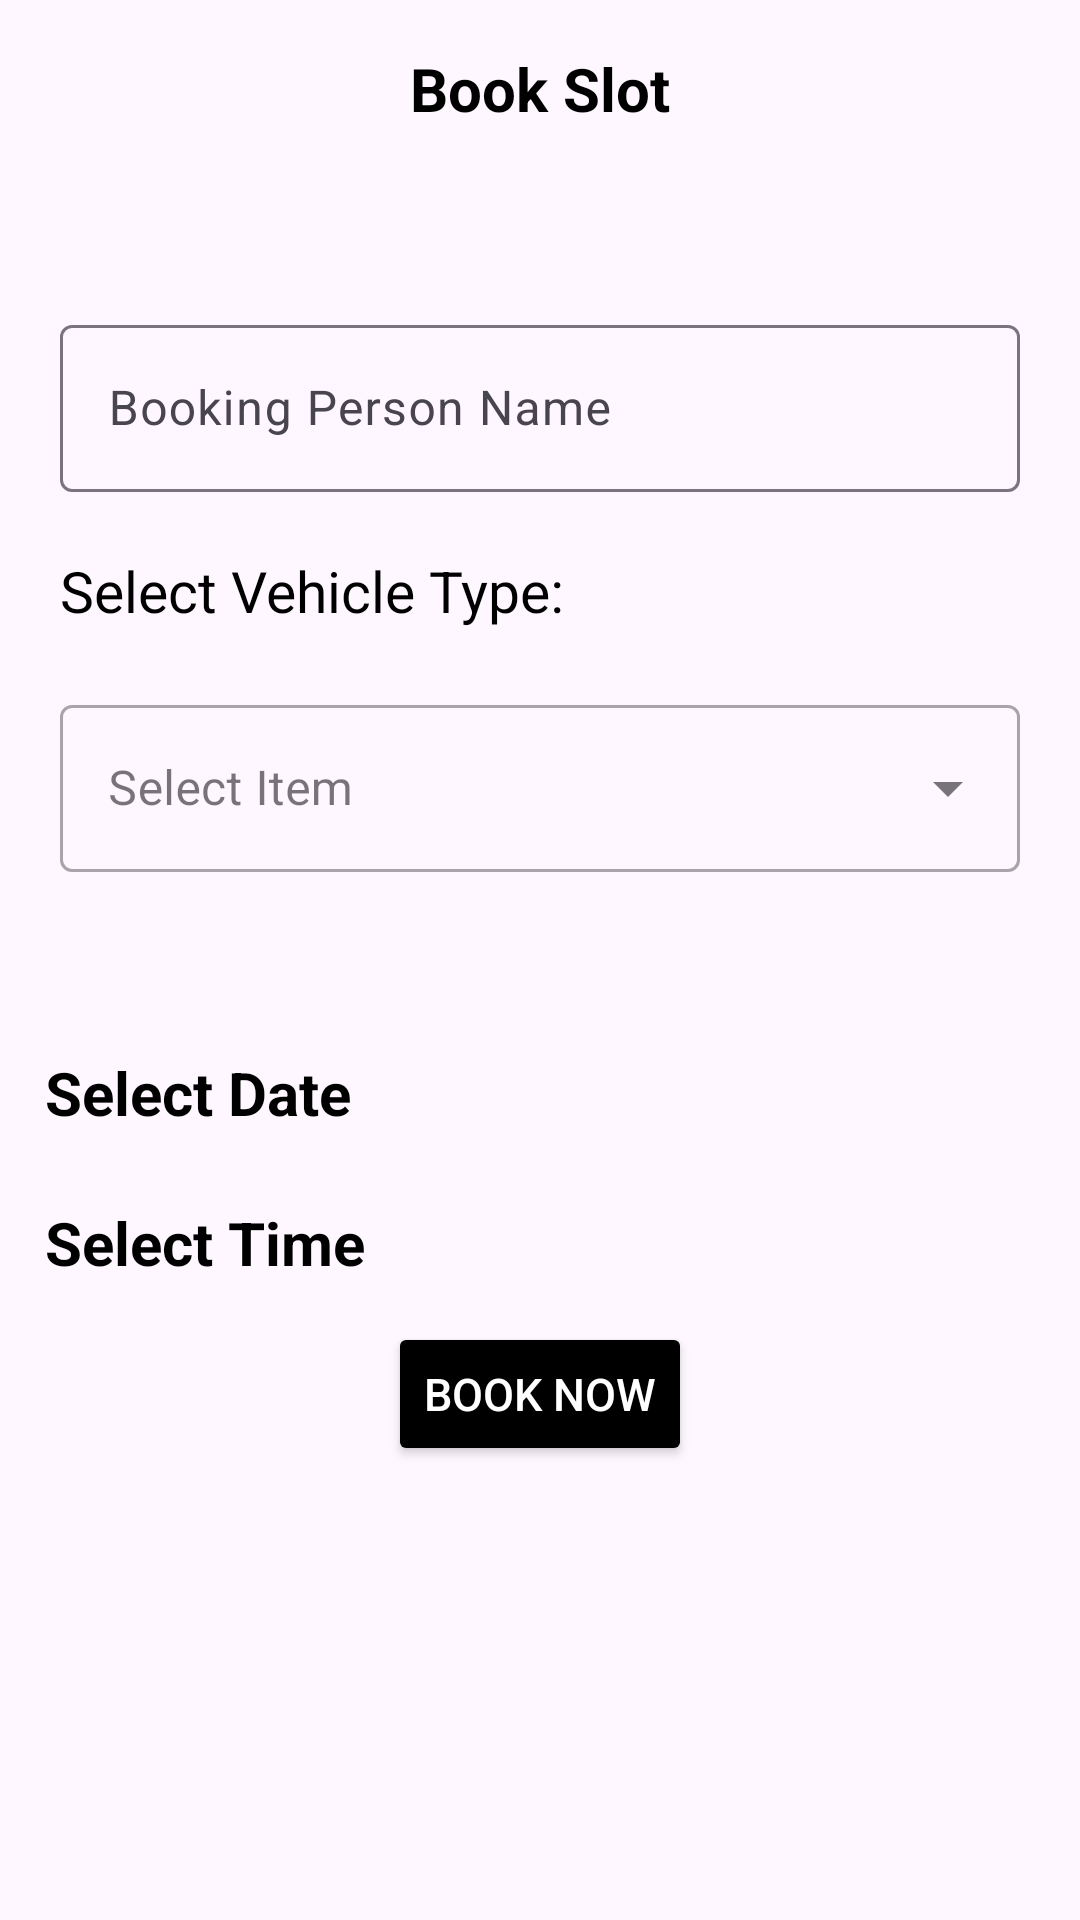

Here is an Android app screen rendered from its layout file. Give the layout XML and the strings, colors and styles it references.
<!-- AndroidManifest.xml: application theme Theme.Parkalot -->
<!-- res/layout/activity_booking.xml -->
<?xml version="1.0" encoding="utf-8"?>
<LinearLayout xmlns:android="http://schemas.android.com/apk/res/android"
    xmlns:app="http://schemas.android.com/apk/res-auto"
    xmlns:tools="http://schemas.android.com/tools"
    android:layout_width="match_parent"
    android:layout_height="match_parent"
    android:orientation="vertical"
    tools:context=".Booking">

    <ScrollView
        android:layout_width="match_parent"
        android:layout_height="wrap_content">
        <LinearLayout
            android:layout_width="match_parent"
            android:layout_height="wrap_content"
            android:orientation="vertical">

















                    <TextView
                        android:id="@+id/bookslot"
                        android:layout_width="match_parent"
                        android:layout_height="match_parent"
                        android:layout_marginTop="16dp"
                        android:text="Book Slot"
                        android:textColor="@color/black"
                        android:textAlignment="center"
                        android:layout_gravity="center"
                        android:gravity="center"
                        android:textSize="20sp"
                        android:textStyle="bold"/>


            <com.google.android.material.textfield.TextInputLayout
                android:layout_width="match_parent"
                android:layout_height="wrap_content"
                android:layout_marginTop="40dp"
                android:padding="20dp">

                <EditText
                    android:id="@+id/fname"
                    android:layout_width="match_parent"
                    android:layout_height="wrap_content"
                    android:hint="Booking Person Name"
                    android:inputType="textPersonName"></EditText>

            </com.google.android.material.textfield.TextInputLayout>

            <TextView
                android:layout_width="match_parent"
                android:layout_height="wrap_content"
                android:text="Select Vehicle Type:"
                android:textSize="19dp"
                android:textColor="@color/black"
                android:layout_marginLeft="20dp"></TextView>

            <com.google.android.material.textfield.TextInputLayout
                android:layout_width="match_parent"
                android:layout_height="wrap_content"
                android:padding="20dp"
                android:hint="@string/select"
                style="@style/Widget.MaterialComponents.TextInputLayout.OutlinedBox.ExposedDropdownMenu">

                <AutoCompleteTextView
                    android:id="@+id/auto_complete_txt"
                    android:layout_width="match_parent"
                    android:layout_height="wrap_content"
                    android:inputType="none"
                    android:textColor="@color/black"></AutoCompleteTextView>

            </com.google.android.material.textfield.TextInputLayout>

                    <LinearLayout
                        android:id="@+id/linearLayout"
                        android:layout_width="match_parent"
                        android:layout_height="wrap_content"
                        tools:ignore="MissingConstraints">

                        <TextView
                            android:id="@+id/tvdate"
                            android:layout_width="match_parent"
                            android:layout_height="wrap_content"
                            android:layout_marginLeft="15dp"
                            android:layout_marginTop="40dp"
                            android:layout_weight="1"
                            android:text="Select Date"
                            android:textStyle="bold"
                            android:textColor="@color/black"
                            android:textSize="20dp"></TextView>

                        <ImageView
                            android:id="@+id/imgdate"
                            android:layout_width="30dp"
                            android:layout_height="30dp"
                            android:layout_marginTop="40dp"
                            android:layout_marginRight="10dp"
                            android:src="@drawable/calendar"></ImageView>

                    </LinearLayout>

                    <DatePicker
                        android:layout_width="match_parent"
                        android:layout_height="wrap_content"
                        android:visibility="gone"
                        android:layout_marginTop="10dp"
                        android:layout_margin="20dp"
                        android:id="@+id/date"
                        tools:ignore="MissingConstraints"></DatePicker>

                    <LinearLayout
                        android:id="@+id/linearLayout2"
                        android:layout_width="match_parent"
                        android:layout_height="wrap_content"
                        tools:ignore="MissingConstraints">

                        <TextView
                            android:id="@+id/tvtime"
                            android:layout_width="match_parent"
                            android:layout_height="wrap_content"
                            android:layout_marginLeft="15dp"
                            android:layout_marginTop="20dp"
                            android:layout_weight="1"
                            android:text="Select Time"
                            android:textColor="@color/black"
                            android:textSize="20dp"
                            android:textStyle="bold"></TextView>

                        <ImageView
                            android:id="@+id/imgtime"
                            android:layout_width="30dp"
                            android:layout_height="30dp"
                            android:layout_marginTop="20dp"
                            android:layout_marginRight="10dp"
                            android:src="@drawable/clock"></ImageView>

                    </LinearLayout>

                    <TimePicker
                        android:layout_width="match_parent"
                        android:layout_height="wrap_content"
                        android:visibility="gone"
                        android:layout_marginTop="10dp"
                        android:id="@+id/time"
                        android:layout_margin="20dp"
                        tools:ignore="MissingConstraints"></TimePicker>

                    <Button
                        android:id="@+id/btnbook"
                        android:layout_width="wrap_content"
                        android:layout_height="wrap_content"
                        android:layout_marginTop="10dp"
                        android:backgroundTint="@color/black"
                        android:text="Book Now"
                        android:layout_gravity="center"
                        android:textColor="@color/white"
                        android:textSize="15dp"></Button>




        </LinearLayout>
    </ScrollView>

</LinearLayout>
<!-- resources referenced by this layout -->
<resources>
  <string name="select">Select Item</string>
  <style name="Theme.Parkalot" parent="Base.Theme.Parkalot" />
  <style name="Base.Theme.Parkalot" parent="Theme.Material3.DayNight.NoActionBar">
          
          
      </style>
  <!-- not gathered from this repository: default colours our renderer supplied (Android Studio template values) -->
  <color name="black">#FF000000</color>
  <color name="white">#FFFFFFFF</color>
</resources>
